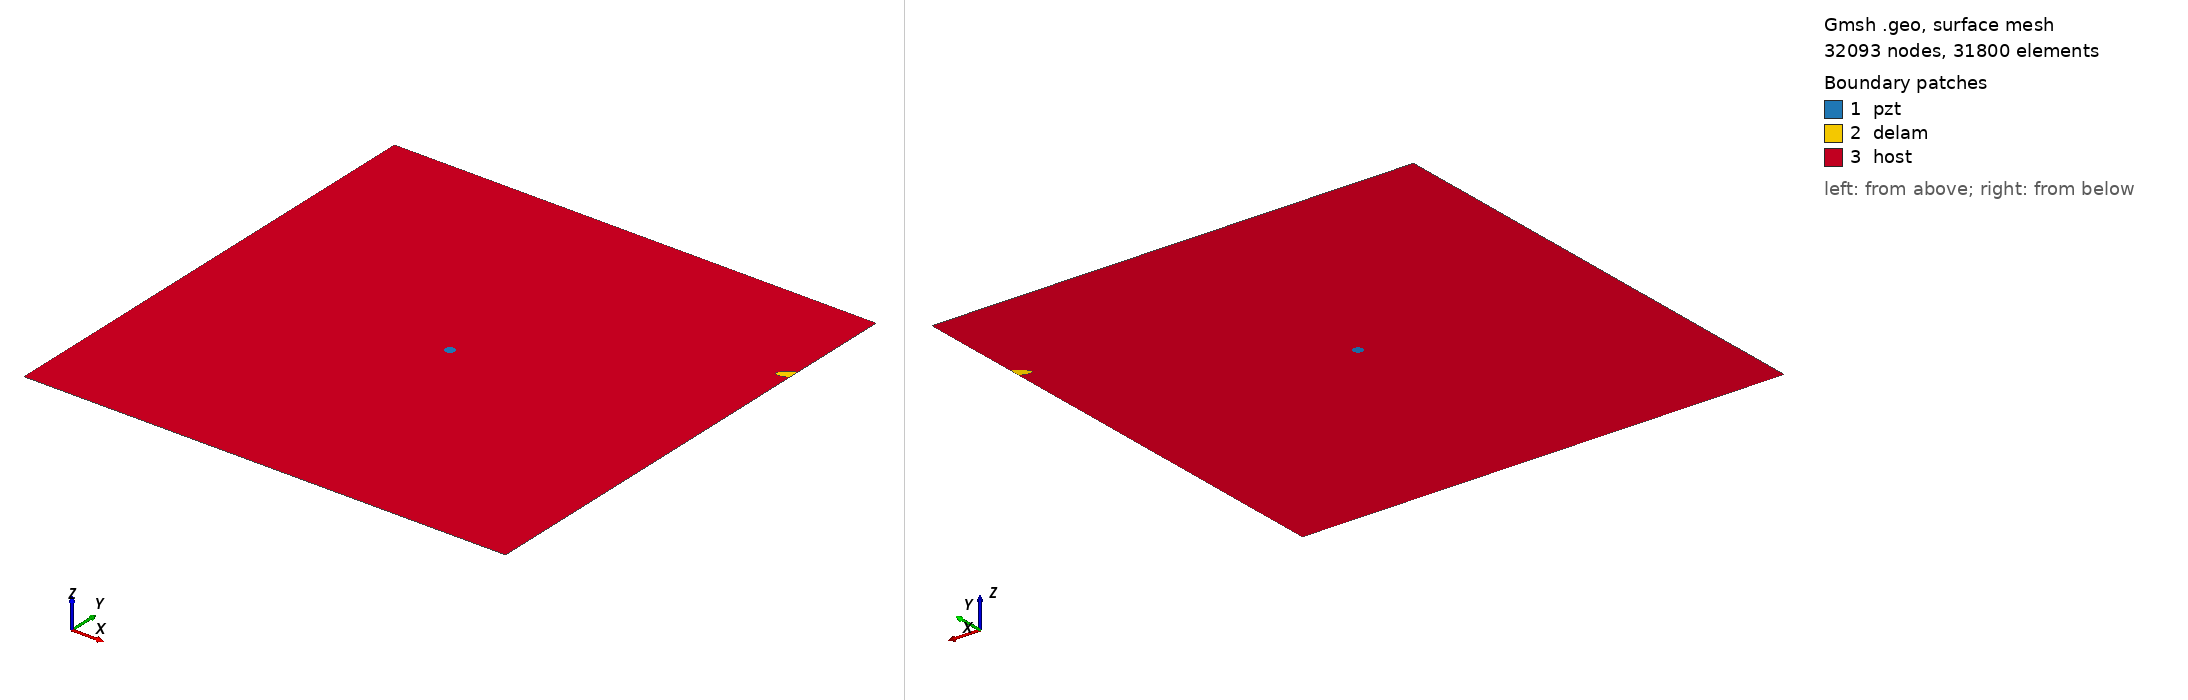

Gmsh geometry script, surface-meshed: 32093 nodes, 31800 surface elements. Boundary patches (legend numbers): 1 pzt, 2 delam, 3 host. Left view from above one corner, right view from below the opposite corner. Legend entries are the model's physical surfaces. The drawing asked Gmsh for element sizes between 1% and 20% of the model's largest extent; the script's own settings can give other sizes.

=== m2_274_delam1_position_no_80_a_15mm_b_5mm_angle_30.geo (drawn) ===
SetFactory("OpenCASCADE");
L=0.500000; 
W=0.500000; 
a=0.015000; 
b=0.005000; 
x=0.500000; 
y=0.388889; 
alpha=0.166667 *Pi; 
r=0.005000; 
xpzt=0.250000; 
ypzt=0.250000; 
//+
Point(1) = {0, 0, 0, 1.0};
//+
Point(2) = {L, 0, 0, 1.0};
//+
Point(3) = {L, W, 0, 1.0};
//+
Point(4) = {0, W, 0, 1.0};
//+
Line(1) = {1, 2};
//+
Line(2) = {2, 3};
//+
Line(3) = {3, 4};
//+
Line(4) = {4, 1};
//+
Circle(5) = {xpzt, ypzt, -0, r, 0, 2*Pi};
//+
Ellipse(6) = {x, y, -0, a, b, 0, 2*Pi};
//+
Rotate {{0, 0, 1}, {x, y, 0}, alpha} {
  Curve{6}; 
}
//+
BooleanDifference{ Curve{6}; Delete; }{ Curve{2}; }
//+
Delete {
  Curve{6}; 
}
//Delete {
//  Curve{8}; 
//}
//+
Delete {
  Curve{2}; 
}
//+
Line(9) = {7, 8};
//+
Line(10) = {2, 8};
//+
Line(11) = {7, 3};
//+
Curve Loop(1) = {5};
//+
Plane Surface(1) = {1};
//+
Curve Loop(2) = {9, 7};
//+
Plane Surface(2) = {2};
//+
Curve Loop(3) = {10, -7, 11, 3, 4, 1};
//+
Curve Loop(4) = {5};
//+
Plane Surface(3) = {3, 4};
//+
Point(9) = {xpzt, ypzt, 0, 1.0};
//+
Point{9} In Surface {1};// mesh node at centre of pzt
//+
Physical Surface("pzt") = {1};
//+
Physical Surface("delam") = {2};
//+
Physical Surface("host") = {3};

Mesh.Algorithm = 6; // Frontal
Mesh.CharacteristicLengthFactor = 0.070000;
Mesh.CharacteristicLengthMin = 0.001000;
Mesh.CharacteristicLengthMax = 0.200000;
Mesh.RecombineAll = 1; // Apply recombination algorithm
Mesh.SubdivisionAlgorithm = 1; // 1: all quadrangles
Mesh.Smoothing = 1;
